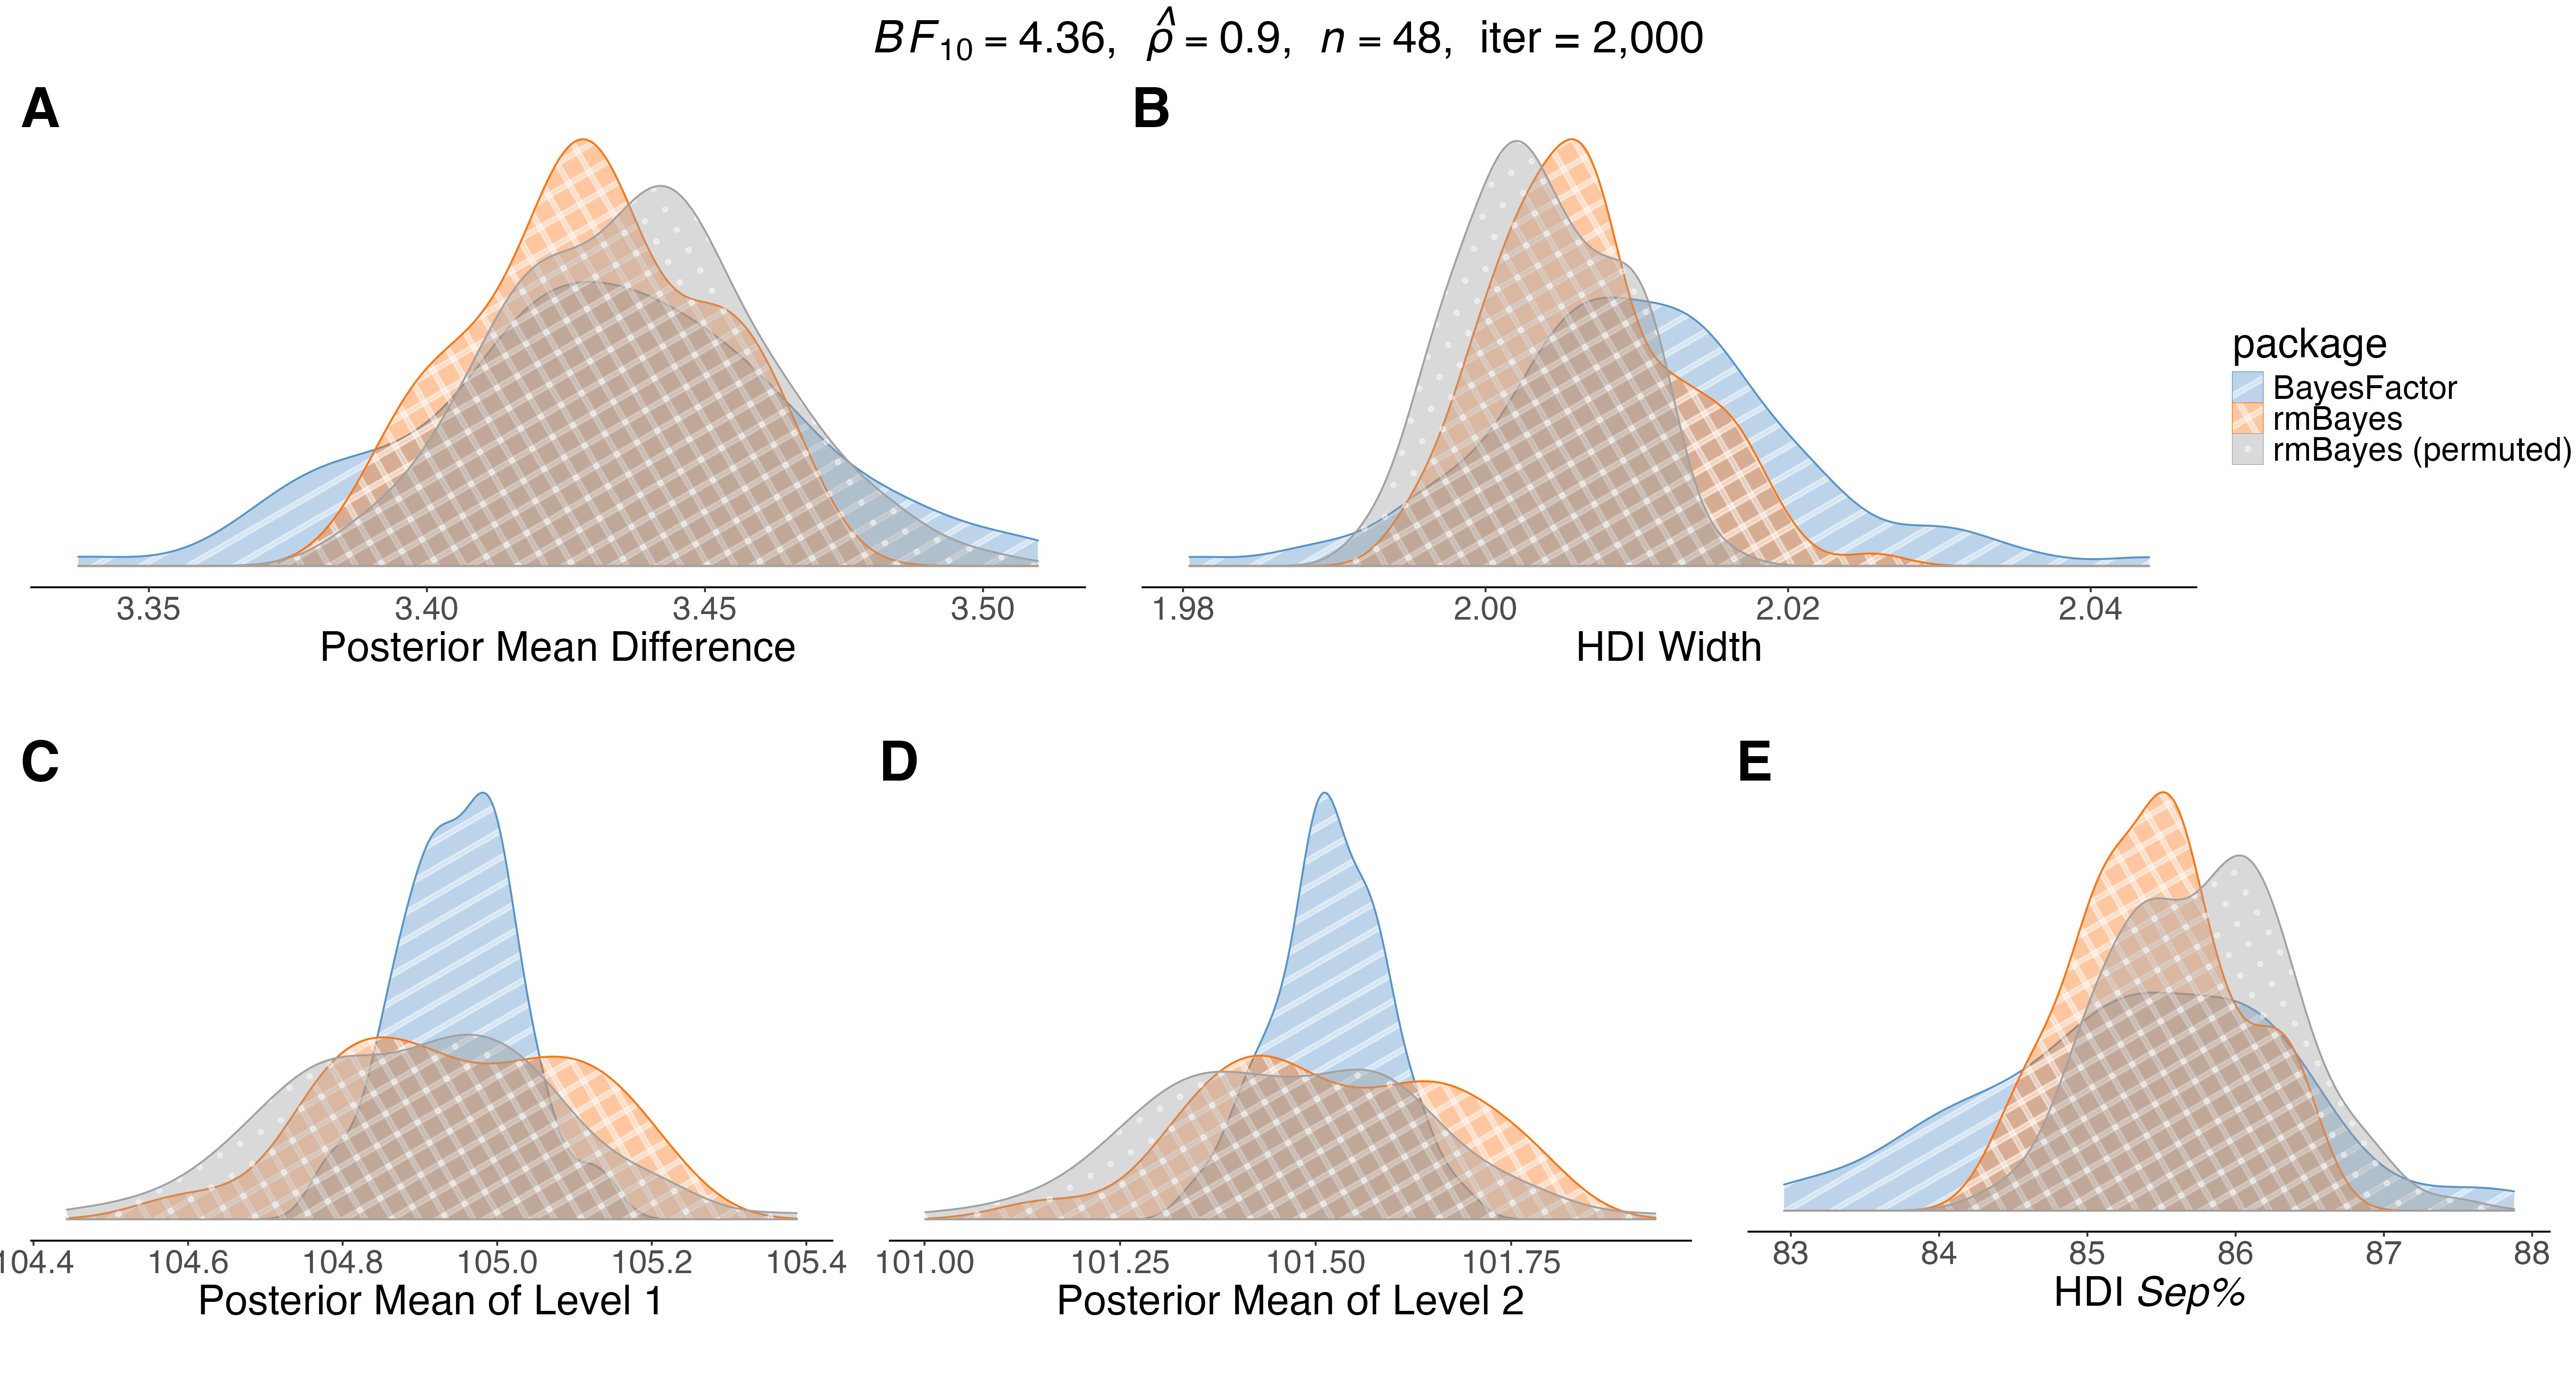

The file beside this chart, header and first rows:
m1, m2, width, sep, package
104.9, 101.5, 2.006, 84.72, rmBayes
104.8, 101.4, 2.008, 85.41, rmBayes
104.9, 101.4, 2.003, 85.98, rmBayes
105.1, 101.7, 2.008, 84.71, rmBayes
104.8, 101.3, 2.015, 85.05, rmBayes
105, 101.6, 1.998, 85.7, rmBayes
105.1, 101.7, 2.012, 85.15, rmBayes
104.8, 101.3, 2.003, 86.34, rmBayes
105.1, 101.7, 2.008, 85.47, rmBayes
105.1, 101.7, 2.015, 84.4, rmBayes
105.1, 101.7, 2, 85.51, rmBayes
104.8, 101.3, 2.011, 85.55, rmBayes
105, 101.6, 2.012, 84.48, rmBayes
104.9, 101.5, 2.001, 85.46, rmBayes
104.9, 101.5, 2.016, 84.9, rmBayes
105.2, 101.8, 2.001, 85.92, rmBayes
105.1, 101.6, 2.004, 85.42, rmBayes
104.6, 101.2, 2.006, 85.61, rmBayes
105, 101.5, 1.996, 86.49, rmBayes
105.1, 101.6, 2.012, 84.92, rmBayes
104.8, 101.4, 2, 86.58, rmBayes
105.1, 101.7, 2.001, 85.83, rmBayes
105.2, 101.8, 2.001, 85.35, rmBayes
105.2, 101.8, 2.006, 85.24, rmBayes
105, 101.5, 2.004, 85.59, rmBayes
105, 101.6, 2.008, 85.13, rmBayes
104.7, 101.3, 2.002, 84.7, rmBayes
104.8, 101.4, 2.005, 85.13, rmBayes
105, 101.5, 2.006, 85.34, rmBayes
105.2, 101.7, 2.005, 84.97, rmBayes
104.9, 101.5, 1.999, 86.26, rmBayes
105.3, 101.8, 2.004, 86.2, rmBayes
105, 101.5, 2.004, 85.46, rmBayes
105.1, 101.6, 2.016, 85.31, rmBayes
104.8, 101.4, 1.999, 85.25, rmBayes
104.6, 101.2, 1.999, 85.71, rmBayes
105, 101.6, 2.011, 85.14, rmBayes
105, 101.5, 2.013, 86.08, rmBayes
104.9, 101.4, 2.007, 85.59, rmBayes
105.1, 101.7, 2.003, 86.35, rmBayes
104.9, 101.5, 2.02, 84.94, rmBayes
104.8, 101.4, 2.004, 84.74, rmBayes
105.2, 101.8, 2.017, 85.17, rmBayes
104.8, 101.3, 2.017, 84.57, rmBayes
105.1, 101.7, 2.003, 85.06, rmBayes
105.1, 101.7, 2.017, 85.13, rmBayes
104.8, 101.4, 2.008, 84.51, rmBayes
104.6, 101.1, 2, 85.48, rmBayes
105.2, 101.7, 2.012, 85.38, rmBayes
104.9, 101.4, 2.005, 86.17, rmBayes
104.7, 101.3, 1.996, 85.59, rmBayes
104.8, 101.4, 2.009, 84.56, rmBayes
105, 101.6, 2.007, 85.99, rmBayes
105.1, 101.6, 2.026, 85.28, rmBayes
105.2, 101.8, 2.013, 85.24, rmBayes
105, 101.6, 2.009, 84.28, rmBayes
105, 101.6, 2.018, 85.56, rmBayes
104.9, 101.5, 2.006, 85.45, rmBayes
104.7, 101.3, 2.003, 84.58, rmBayes
104.8, 101.4, 2.014, 85.11, rmBayes
... 240 more rows
